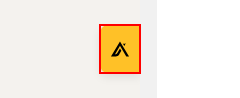
Workflow: Apollo_extenction

Step 1: click on the frame 'linkedin-sidebar-iframe' in window '*LinkedIn' (chrome.exe)
